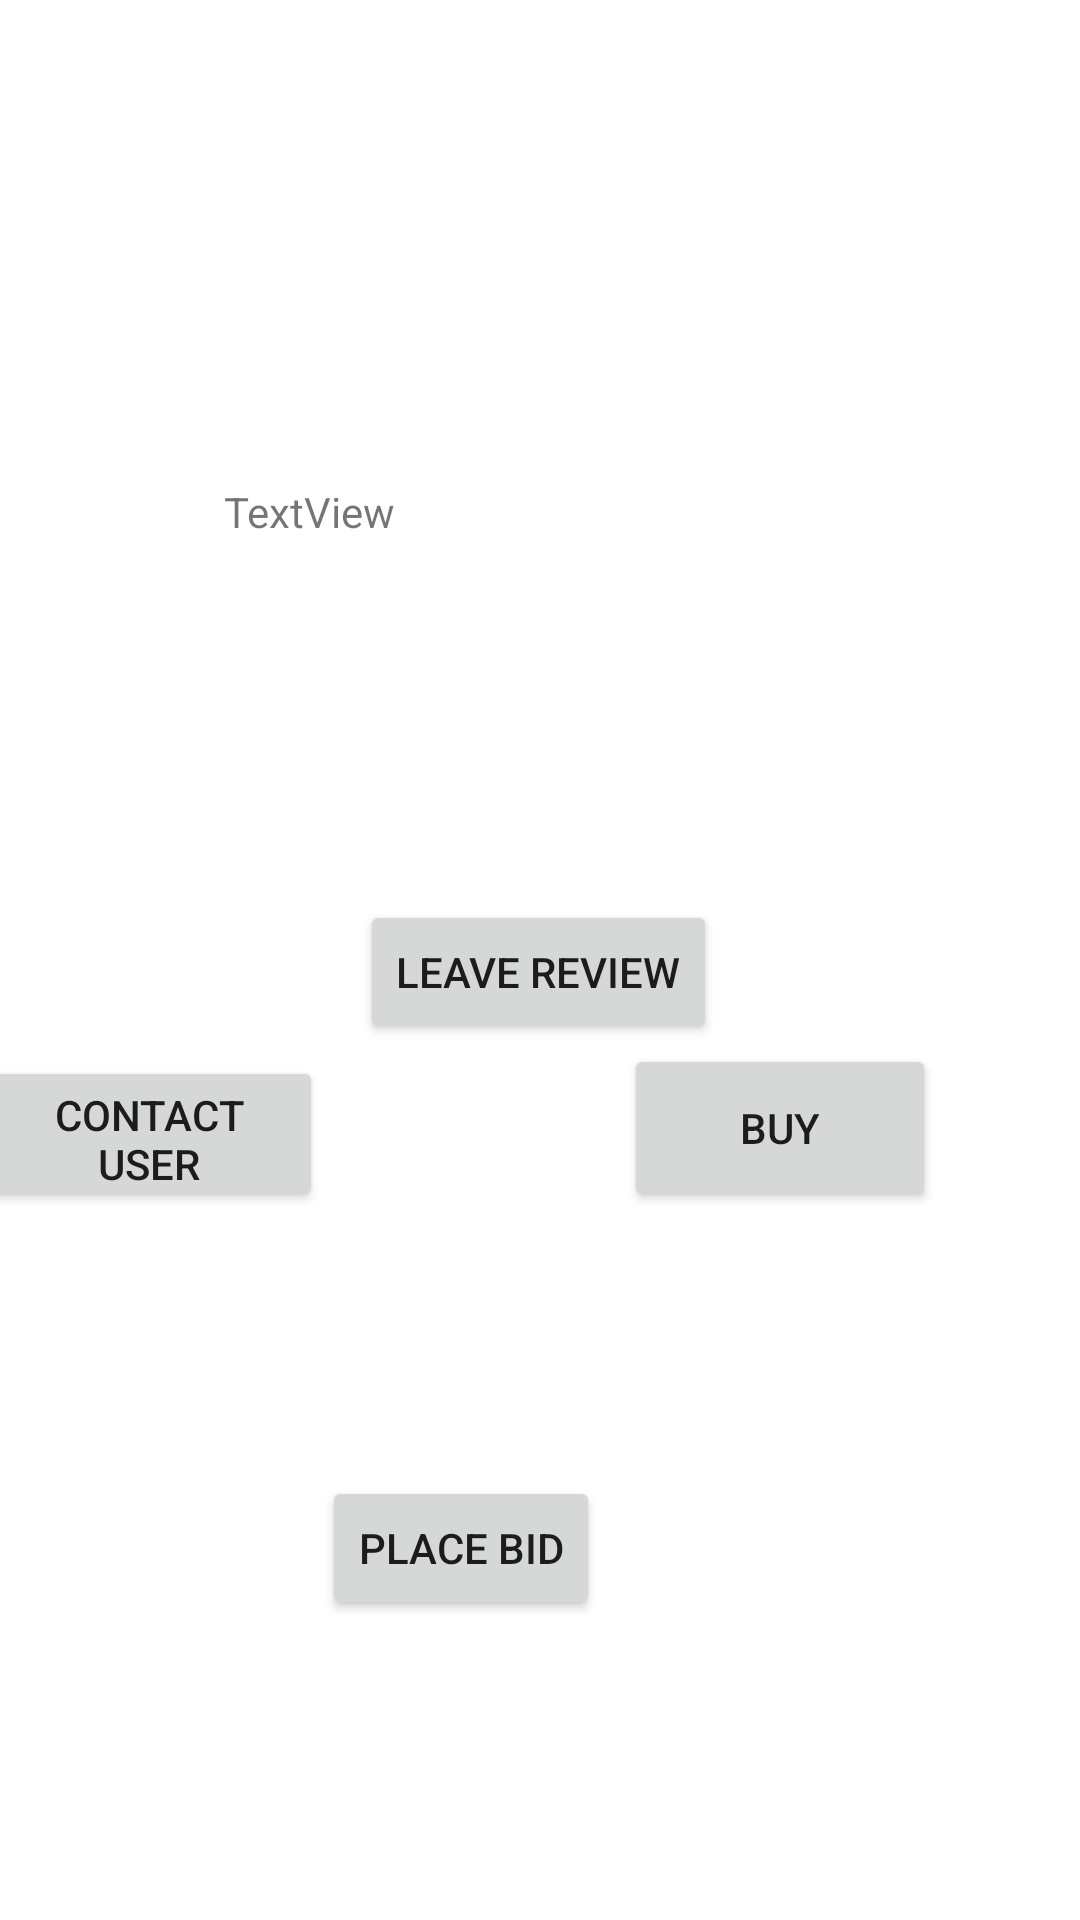

Android layout source for this screen:
<!-- AndroidManifest.xml: application theme Theme.SneakerNet -->
<!-- res/layout/activity_shoe_detail_market.xml -->
<?xml version="1.0" encoding="utf-8"?>
<androidx.constraintlayout.widget.ConstraintLayout xmlns:android="http://schemas.android.com/apk/res/android"
    xmlns:app="http://schemas.android.com/apk/res-auto"
    xmlns:tools="http://schemas.android.com/tools"
    android:layout_width="match_parent"
    android:layout_height="match_parent"
    tools:context=".ShoeDetailMarket">

    <ImageView
        android:id="@+id/imageView5"
        android:layout_width="167dp"
        android:layout_height="143dp"
        android:layout_marginTop="72dp"
        android:visibility="visible"
        app:layout_constraintEnd_toEndOf="parent"
        app:layout_constraintHorizontal_bias="0.498"
        app:layout_constraintStart_toStartOf="parent"
        app:layout_constraintTop_toTopOf="parent"
        tools:srcCompat="@tools:sample/avatars" />

    <TextView
        android:id="@+id/ShoeContext"
        android:layout_width="211dp"
        android:layout_height="103dp"
        android:layout_marginBottom="228dp"
        android:text="TextView"
        app:layout_constraintBottom_toTopOf="@+id/userBid"
        app:layout_constraintEnd_toEndOf="parent"
        app:layout_constraintStart_toStartOf="parent" />

    <Button
        android:id="@+id/messageOwner"
        android:layout_width="116dp"
        android:layout_height="52dp"
        android:layout_marginStart="40dp"
        android:layout_marginBottom="236dp"
        android:text="@string/contactUser"
        app:layout_constraintBottom_toBottomOf="parent"
        app:layout_constraintEnd_toStartOf="@+id/userBid"
        app:layout_constraintHorizontal_bias="1.0"
        app:layout_constraintStart_toStartOf="parent" />

    <Button
        android:id="@+id/userBid"
        android:layout_width="wrap_content"
        android:layout_height="wrap_content"
        android:layout_marginEnd="8dp"
        android:layout_marginBottom="100dp"
        android:text="@string/placeBid"
        app:layout_constraintBottom_toBottomOf="parent"
        app:layout_constraintEnd_toStartOf="@+id/userPurchase" />

    <Button
        android:id="@+id/userPurchase"
        android:layout_width="104dp"
        android:layout_height="56dp"
        android:layout_marginEnd="48dp"
        android:layout_marginBottom="236dp"
        android:text="@string/user_purchase"
        app:layout_constraintBottom_toBottomOf="parent"
        app:layout_constraintEnd_toEndOf="parent" />

    <Button
        android:id="@+id/button7"
        android:layout_width="wrap_content"
        android:layout_height="wrap_content"
        android:layout_marginTop="36dp"
        android:text="Leave Review"
        app:layout_constraintEnd_toEndOf="parent"
        app:layout_constraintHorizontal_bias="0.498"
        app:layout_constraintStart_toStartOf="parent"
        app:layout_constraintTop_toBottomOf="@+id/ShoeContext" />
</androidx.constraintlayout.widget.ConstraintLayout>
<!-- resources referenced by this layout -->
<resources>
  <string name="contactUser">Contact User</string>
  <string name="placeBid">Place Bid</string>
  <string name="user_purchase">Buy</string>
  <style name="Theme.SneakerNet" parent="Theme.MaterialComponents.DayNight.DarkActionBar">
          
          <item name="colorPrimary">@color/purple_500</item>
          <item name="colorPrimaryVariant">@color/purple_700</item>
          <item name="colorOnPrimary">@color/white</item>
          
          <item name="colorSecondary">@color/teal_200</item>
          <item name="colorSecondaryVariant">@color/teal_700</item>
          <item name="colorOnSecondary">@color/black</item>
          
          <item name="android:statusBarColor" tools:targetApi="l">?attr/colorPrimaryVariant</item>
          
      </style>
  <!-- not gathered from this repository: default colours our renderer supplied (Android Studio template values) -->
  <color name="purple_500">#FF6200EE</color>
  <color name="purple_700">#FF3700B3</color>
  <color name="teal_200">#FF03DAC5</color>
  <color name="teal_700">#FF018786</color>
  <color name="black">#FF000000</color>
  <color name="white">#FFFFFFFF</color>
</resources>
